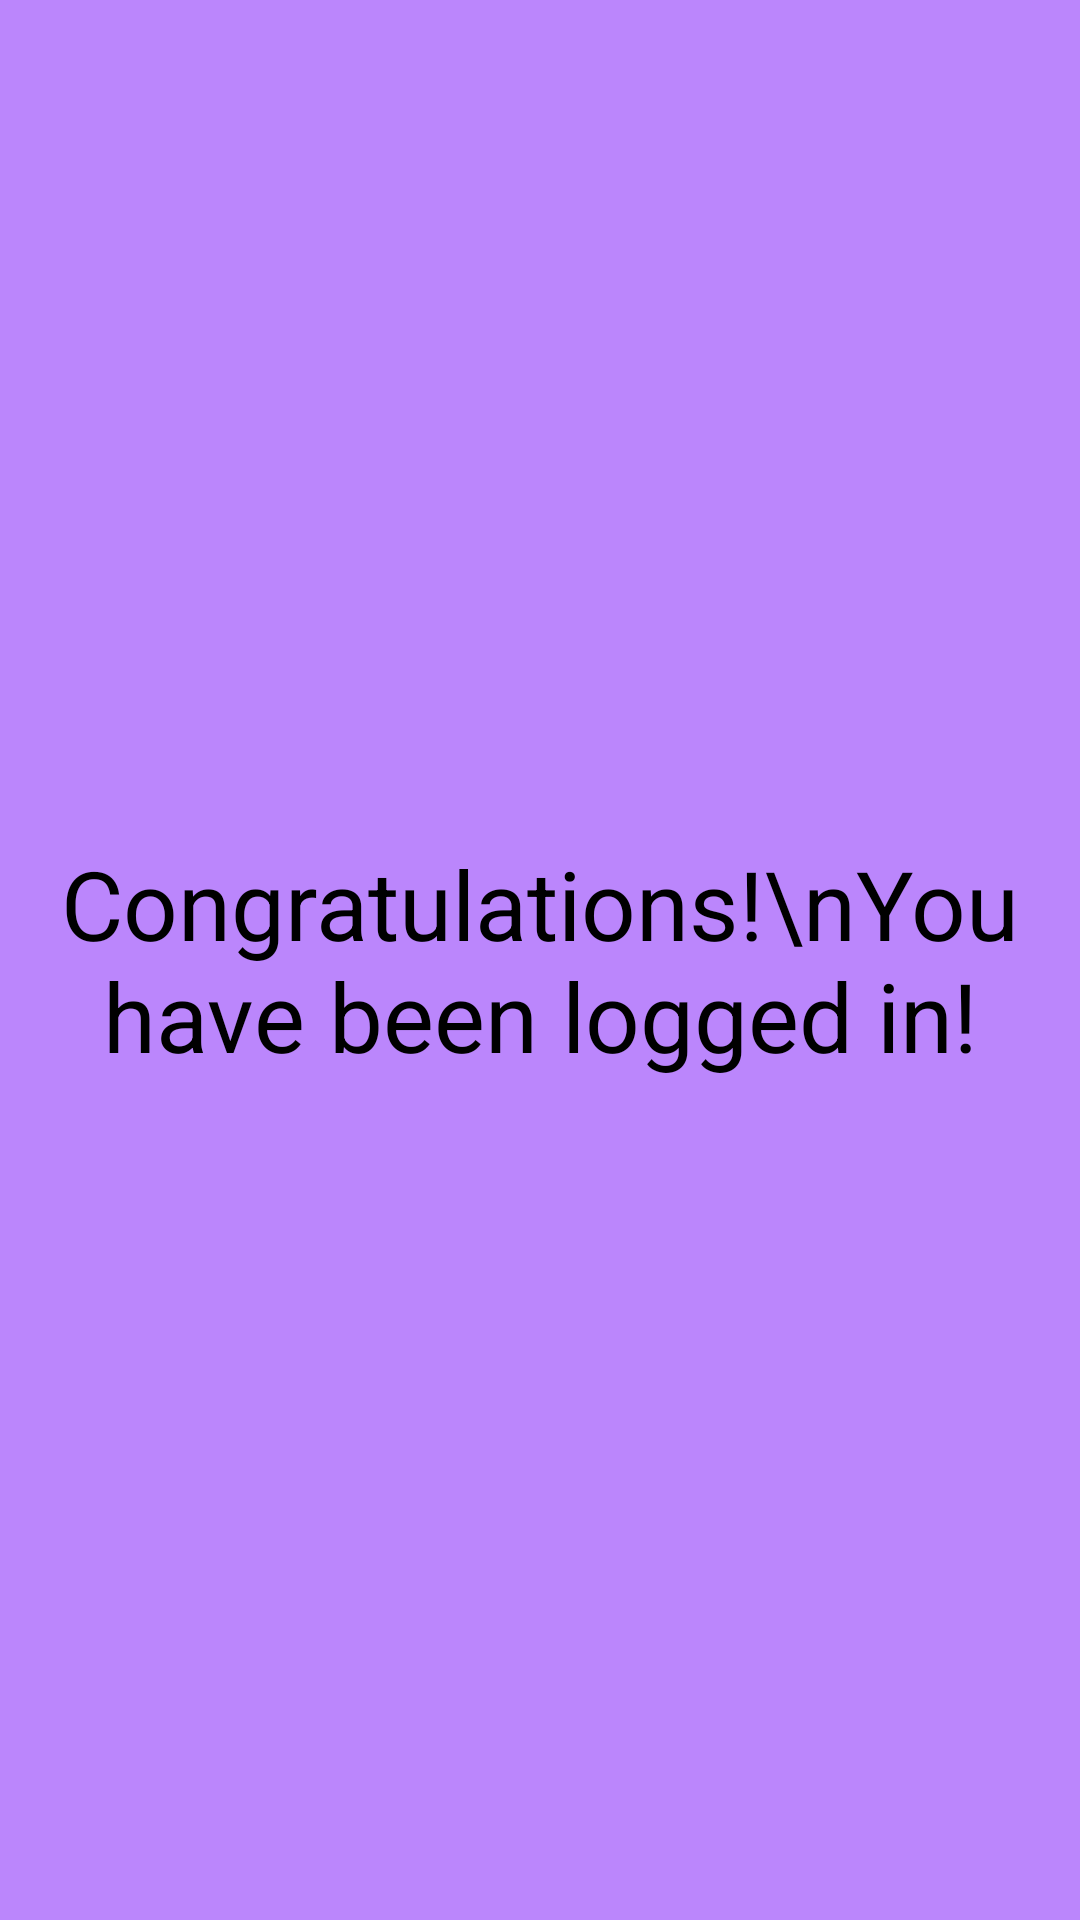

Android layout source for this screen:
<!-- AndroidManifest.xml: activity theme Theme.SecuredLoginApp.NoActionBar -->
<!-- res/layout/activity_home.xml -->
<?xml version="1.0" encoding="utf-8"?>
<RelativeLayout xmlns:android="http://schemas.android.com/apk/res/android"
    xmlns:tools="http://schemas.android.com/tools"
    android:layout_width="match_parent"
    android:layout_height="match_parent"
    android:background="@color/purple_200"
    tools:context=".HomeActivity">

    <ImageView
        android:id="@+id/imageView"
        android:layout_width="250dp"
        android:layout_height="250dp"
        android:layout_above="@+id/lblPassed"
        android:layout_centerInParent="true"
        android:layout_marginTop="30dp"
        android:layout_marginBottom="30dp" />

    <TextView
        android:id="@+id/lblPassed"
        android:layout_width="wrap_content"
        android:layout_height="wrap_content"
        android:layout_centerInParent="true"
        android:text="Congratulations!\nYou have been logged in!"
        android:textColor="@color/black"
        android:textAlignment="center"
        android:textSize="32sp" />

</RelativeLayout>
<!-- resources referenced by this layout -->
<resources>
  <style name="Theme.SecuredLoginApp.NoActionBar">
          <item name="windowActionBar">false</item>
          <item name="windowNoTitle">true</item>
      </style>
  <!-- not gathered from this repository: default colours our renderer supplied (Android Studio template values) -->
  <color name="purple_200">#FFBB86FC</color>
  <color name="black">#FF000000</color>
</resources>
